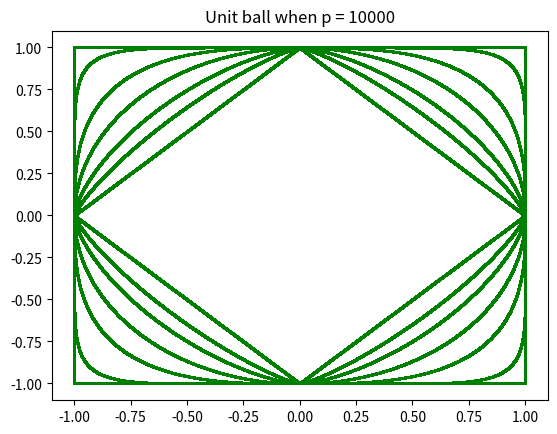

The script that saved this image:
import matplotlib.pyplot as plt
import numpy as np

def plot_value(p):
  x = np.random.random_sample((10000))
  final_x = []

  for j in range(2):
    for i in x:
      final_x.append(i)

  for j in range(2):
    for i in x:
      final_x.append(-i)

  y = []
  final_y = []

  for i in x:
    y.append(np.power(1 - np.power(i, p), 1.0000 / p))

  for j in range(2):
    for i in y:
      final_y.append(i)

    for i in y:
      final_y.append(-i)
  
  y = np.random.random_sample((100000))
  x = []

  for i in y:
    x.append(np.power(1 - np.power(i, p), 1.0000 / p))
   
  for j in range(2):
    for i in x:
      final_x.append(i)

  for j in range(2):
    for i in x:
      final_x.append(-i)

  for j in range(2):
    for i in y:
      final_y.append(i)

    for i in y:
      final_y.append(-i)

  plt.title("Unit ball when p = " + str(p))
  plt.plot(final_x, final_y, "go", markersize = 0.5)
  plt.show()

plot_value(1)
plot_value(1.25)
plot_value(1.5)
plot_value(2)
plot_value(3)
plot_value(8)
plot_value(10000)